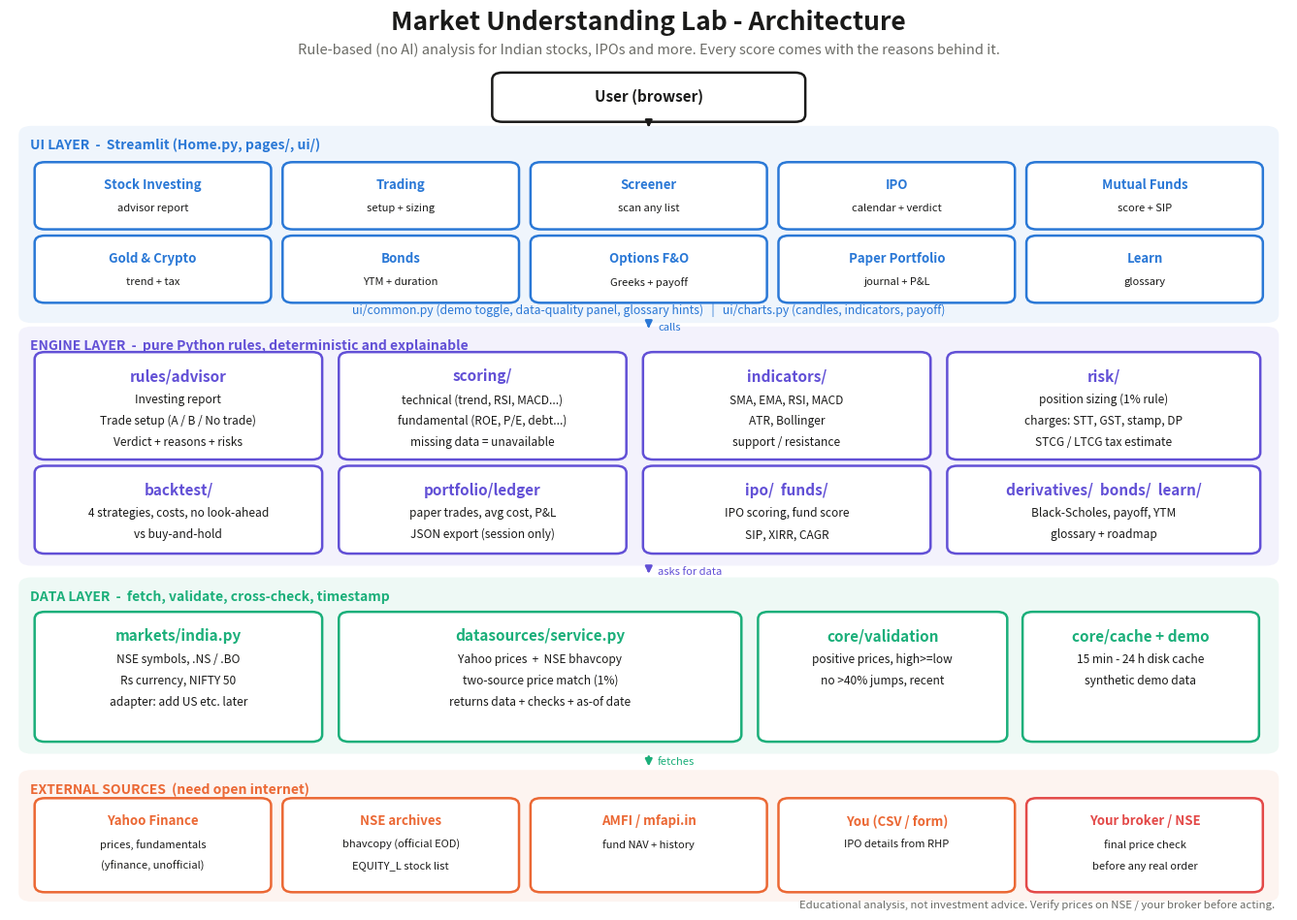

The matplotlib source for this figure: (Note: this script raises an exception after producing the figure.)
"""Generates docs/architecture.png. Run: python3 docs/make_architecture.py"""
import pathlib

import matplotlib

matplotlib.use("Agg")
import matplotlib.pyplot as plt
from matplotlib.patches import FancyBboxPatch

BLUE, ORANGE, AQUA, VIOLET, RED, GRAY = "#2a78d6", "#eb6834", "#1baf7a", "#6250d6", "#e34948", "#6b6b66"
INK = "#1a1a19"

fig, ax = plt.subplots(figsize=(17, 12), dpi=150)
ax.set_xlim(0, 100)
ax.set_ylim(0, 100)
ax.axis("off")


def box(x, y, w, h, title, lines=(), color=BLUE, fill="#ffffff", title_size=11, size=8.6):
    ax.add_patch(FancyBboxPatch((x, y), w, h, boxstyle="round,pad=0.25,rounding_size=0.8", fc=fill, ec=color, lw=1.8))
    ax.text(x + w / 2, y + h - 1.5, title, ha="center", va="top", fontsize=title_size, fontweight="bold", color=color)
    for i, ln in enumerate(lines):
        ax.text(x + w / 2, y + h - 4.3 - i * 2.35, ln, ha="center", va="top", fontsize=size, color=INK)


def layer(y, h, label, color):
    ax.add_patch(FancyBboxPatch((0.8, y), 98.4, h, boxstyle="round,pad=0.1,rounding_size=1", fc=color, ec="none", alpha=0.07))
    ax.text(1.6, y + h - 1.2, label, fontsize=10, fontweight="bold", color=color, va="top")


def arrow(x1, y1, x2, y2, color=GRAY, text=""):
    ax.annotate("", xy=(x2, y2), xytext=(x1, y1), arrowprops=dict(arrowstyle="-|>", color=color, lw=1.8))
    if text:
        ax.text((x1 + x2) / 2 + 0.7, (y1 + y2) / 2, text, fontsize=8, color=color, va="center")


ax.text(50, 98.3, "Market Understanding Lab - Architecture", ha="center", fontsize=19, fontweight="bold", color=INK)
ax.text(50, 95.6, "Rule-based (no AI) analysis for Indian stocks, IPOs and more. Every score comes with the reasons behind it.",
        ha="center", fontsize=10.5, color=GRAY)

# 1. user
box(38, 88.2, 24, 5, "User (browser)", color=INK, title_size=11)

# 2. UI
layer(65.6, 21.8, "UI LAYER  -  Streamlit (Home.py, pages/, ui/)", BLUE)
pages = [("Stock Investing", "advisor report"), ("Trading", "setup + sizing"), ("Screener", "scan any list"),
         ("IPO", "calendar + verdict"), ("Mutual Funds", "score + SIP"), ("Gold & Crypto", "trend + tax"),
         ("Bonds", "YTM + duration"), ("Options F&O", "Greeks + payoff"), ("Paper Portfolio", "journal + P&L"), ("Learn", "glossary")]
for i, (t, s) in enumerate(pages):
    col, row = i % 5, i // 5
    box(2.2 + col * 19.4, 76.2 - row * 8.2, 18, 7, t, [s], color=BLUE, title_size=9.5, size=8)
ax.text(50, 66.6, "ui/common.py (demo toggle, data-quality panel, glossary hints)   |   ui/charts.py (candles, indicators, payoff)",
        ha="center", fontsize=8.8, color=BLUE)

# 3. engine
layer(38.5, 26.5, "ENGINE LAYER  -  pure Python rules, deterministic and explainable", VIOLET)
box(2.2, 50.5, 22, 11.5, "rules/advisor", ["Investing report", "Trade setup (A / B / No trade)", "Verdict + reasons + risks"], VIOLET)
box(26, 50.5, 22, 11.5, "scoring/", ["technical (trend, RSI, MACD...)", "fundamental (ROE, P/E, debt...)", "missing data = unavailable"], VIOLET)
box(49.8, 50.5, 22, 11.5, "indicators/", ["SMA, EMA, RSI, MACD", "ATR, Bollinger", "support / resistance"], VIOLET)
box(73.6, 50.5, 24, 11.5, "risk/", ["position sizing (1% rule)", "charges: STT, GST, stamp, DP", "STCG / LTCG tax estimate"], VIOLET)
box(2.2, 40, 22, 9.3, "backtest/", ["4 strategies, costs, no look-ahead", "vs buy-and-hold"], VIOLET)
box(26, 40, 22, 9.3, "portfolio/ledger", ["paper trades, avg cost, P&L", "JSON export (session only)"], VIOLET)
box(49.8, 40, 22, 9.3, "ipo/  funds/", ["IPO scoring, fund score", "SIP, XIRR, CAGR"], VIOLET)
box(73.6, 40, 24, 9.3, "derivatives/  bonds/  learn/", ["Black-Scholes, payoff, YTM", "glossary + roadmap"], VIOLET)

# 4. data
layer(17.5, 19.5, "DATA LAYER  -  fetch, validate, cross-check, timestamp", AQUA)
box(2.2, 19, 22, 14, "markets/india.py", ["NSE symbols, .NS / .BO", "Rs currency, NIFTY 50", "adapter: add US etc. later"], AQUA)
box(26, 19, 31, 14, "datasources/service.py", ["Yahoo prices  +  NSE bhavcopy", "two-source price match (1%)", "returns data + checks + as-of date"], AQUA)
box(58.8, 19, 19, 14, "core/validation", ["positive prices, high>=low", "no >40% jumps, recent"], AQUA)
box(79.5, 19, 18, 14, "core/cache + demo", ["15 min - 24 h disk cache", "synthetic demo data"], AQUA)

# 5. sources
layer(1.0, 14.5, "EXTERNAL SOURCES  (need open internet)", ORANGE)
src = [("Yahoo Finance", "prices, fundamentals\n(yfinance, unofficial)"), ("NSE archives", "bhavcopy (official EOD)\nEQUITY_L stock list"),
       ("AMFI / mfapi.in", "fund NAV + history"), ("You (CSV / form)", "IPO details from RHP"), ("Your broker / NSE", "final price check\nbefore any real order")]
for i, (t, s) in enumerate(src):
    box(2.2 + i * 19.4, 2.2, 18, 10, t, s.split("\n"), color=ORANGE if i < 4 else RED, title_size=9.5, size=8)

# arrows
arrow(50, 88.2, 50, 87.0, INK)
arrow(50, 65.6, 50, 64.6, BLUE, "calls")
arrow(50, 38.4, 50, 37.2, VIOLET, "asks for data")
arrow(50, 17.4, 50, 15.7, AQUA, "fetches")

ax.text(99, 0.2, "Educational analysis, not investment advice. Verify prices on NSE / your broker before acting.",
        ha="right", fontsize=8.2, color=GRAY, style="italic")

out = pathlib.Path(__file__).resolve().parent / "architecture.png"
fig.savefig(out, bbox_inches="tight", facecolor="white")
print("wrote", out)
